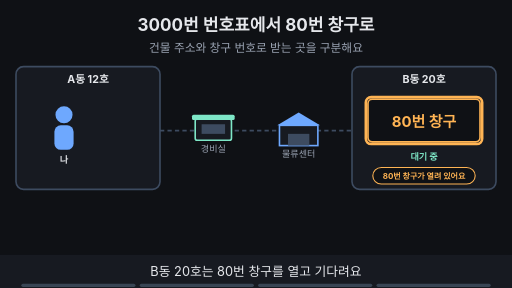
t = 0.00 s
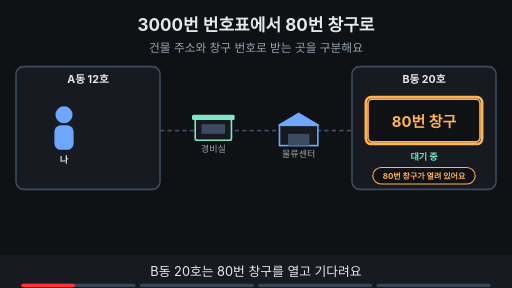
t = 1.76 s
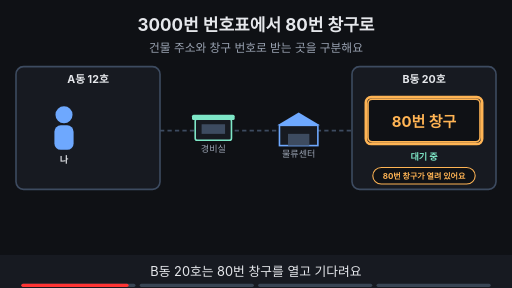
t = 3.53 s
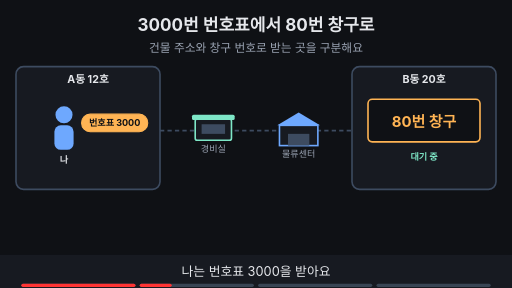
t = 4.80 s
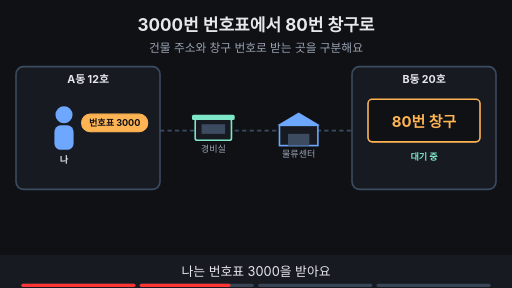
t = 6.73 s
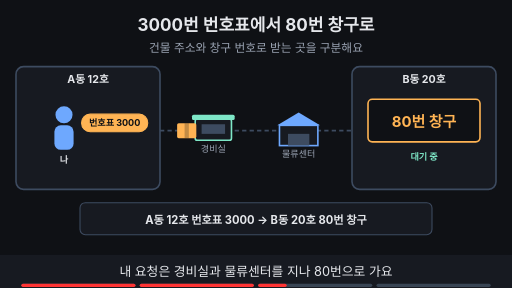
t = 8.44 s

The animated SVG that drew these frames (rendered in a browser with its animation timeline set to each time). Animation: 15 SMIL elements (animate=14,animateTransform=1); frames cover the first 8.44 s, repeats indefinitely.

<svg xmlns="http://www.w3.org/2000/svg" viewBox="0 0 960 540" width="960" height="540" font-family="-apple-system,'Apple SD Gothic Neo','Segoe UI',sans-serif">
<title>3000번 번호표에서 80번 창구로</title>
<rect width="960" height="540" fill="#0f1115"/>
<text x="480" y="58" text-anchor="middle" font-size="32" font-weight="700" fill="#e6e8ec">3000번 번호표에서 80번 창구로</text>
<text x="480" y="98" text-anchor="middle" font-size="22" fill="#9aa3b2">건물 주소와 창구 번호로 받는 곳을 구분해요</text>
<rect x="30" y="125" width="270" height="230" rx="14" fill="#171a21" stroke="#3d4b60" stroke-width="3"/><text x="165" y="156" text-anchor="middle" font-size="20" font-weight="700" fill="#e6e8ec">A동 12호</text><circle cx="120" cy="215" r="16" fill="#6ea8fe"/><rect x="102" y="235" width="36" height="46" rx="12" fill="#6ea8fe"/><text x="120" y="305" text-anchor="middle" font-size="17" font-weight="700" fill="#e6e8ec">나</text><rect x="660" y="125" width="270" height="230" rx="14" fill="#171a21" stroke="#3d4b60" stroke-width="3"/><text x="795" y="156" text-anchor="middle" font-size="20" font-weight="700" fill="#e6e8ec">B동 20호</text><rect x="690" y="186" width="210" height="80" rx="8" fill="#0f1115" stroke="#ffb454" stroke-width="3"/><text x="795" y="238" text-anchor="middle" font-size="28" font-weight="700" fill="#ffb454">80번 창구</text><text x="795" y="300" text-anchor="middle" font-size="17" font-weight="700" fill="#7ee7c7">대기 중</text><line x1="300" y1="245" x2="660" y2="245" stroke="#3d4b60" stroke-width="3" stroke-dasharray="8 6"/><g opacity="0"><animate attributeName="opacity" values="0;0;1;1" keyTimes="0;0.750;0.765;1" dur="15s" repeatCount="indefinite"/><line x1="300" y1="245" x2="660" y2="245" stroke="#7ee7c7" stroke-width="6"/></g><rect x="366" y="223" width="68" height="40" rx="4" fill="#171a21" stroke="#7ee7c7" stroke-width="3"/><rect x="360" y="215" width="80" height="10" rx="3" fill="#7ee7c7"/><rect x="378" y="233" width="44" height="18" fill="#3d4b60"/><text x="400" y="285" text-anchor="middle" font-size="17" fill="#9aa3b2">경비실</text><polygon points="520,235 560,211 600,235" fill="#6ea8fe"/><rect x="524" y="235" width="72" height="38" fill="#171a21" stroke="#6ea8fe" stroke-width="3"/><rect x="540" y="251" width="40" height="22" fill="#3d4b60"/><text x="560" y="295" text-anchor="middle" font-size="17" fill="#9aa3b2">물류센터</text><g opacity="1"><animate attributeName="opacity" values="1;1;0;0" keyTimes="0;0.235;0.250;1" dur="15s" repeatCount="indefinite"/><rect x="686" y="182" width="218" height="88" rx="10" fill="none" stroke="#ffb454" stroke-width="5"/><rect x="699" y="314" width="192" height="31" rx="16" fill="#0f1115" stroke="#ffb454" stroke-width="2"/><text x="795" y="335.4" text-anchor="middle" font-size="15" font-weight="700" fill="#ffb454">80번 창구가 열려 있어요</text></g><g opacity="0"><animate attributeName="opacity" values="0;0;1;1" keyTimes="0;0.250;0.265;1" dur="15s" repeatCount="indefinite"/><rect x="153" y="214" width="124" height="33" rx="16" fill="#ffb454" stroke="#ffb454" stroke-width="2"/><text x="215" y="236.12" text-anchor="middle" font-size="17" font-weight="700" fill="#0f1115">번호표 3000</text></g><g opacity="0"><animate attributeName="opacity" values="0;0;1;1;0;0" keyTimes="0;0.500;0.515;0.735;0.750;1" dur="15s" repeatCount="indefinite"/><g><animateTransform attributeName="transform" type="translate" values="240,245;240,245;680,245;680,245" keyTimes="0.000;0.525;0.675;1.000" dur="15s" repeatCount="indefinite"/><rect x="-18" y="-14" width="36" height="28" rx="3" fill="#ffb454"/><rect x="-4" y="-14" width="8" height="28" fill="#0f1115" fill-opacity="0.25"/></g></g><g opacity="0"><animate attributeName="opacity" values="0;0;1;1" keyTimes="0;0.500;0.515;1" dur="15s" repeatCount="indefinite"/><rect x="150" y="380" width="660" height="60" rx="10" fill="#171a21" stroke="#3d4b60" stroke-width="2"/><text x="480" y="420" text-anchor="middle" font-size="21" font-weight="700" fill="#e6e8ec">A동 12호 번호표 3000 → B동 20호 80번 창구</text></g><g opacity="0"><animate attributeName="opacity" values="0;0;1;1" keyTimes="0;0.750;0.765;1" dur="15s" repeatCount="indefinite"/><rect x="686" y="182" width="218" height="88" rx="10" fill="none" stroke="#7ee7c7" stroke-width="5"/><rect x="357" y="143" width="246" height="34" rx="17" fill="#0f1115" stroke="#7ee7c7" stroke-width="2"/><text x="480" y="166.48" text-anchor="middle" font-size="18" font-weight="700" fill="#7ee7c7">동·호수 + 번호 = 하나의 길</text></g>
<rect x="0" y="478" width="960" height="62" fill="#171a21"/>
<g opacity="1"><animate attributeName="opacity" values="1;1;0;0" keyTimes="0;0.235;0.250;1" dur="15s" repeatCount="indefinite"/><text x="480" y="518" text-anchor="middle" font-size="24" fill="#e6e8ec">B동 20호는 80번 창구를 열고 기다려요</text></g>
<g opacity="0"><animate attributeName="opacity" values="0;0;1;1;0;0" keyTimes="0;0.250;0.265;0.485;0.500;1" dur="15s" repeatCount="indefinite"/><text x="480" y="518" text-anchor="middle" font-size="24" fill="#e6e8ec">나는 번호표 3000을 받아요</text></g>
<g opacity="0"><animate attributeName="opacity" values="0;0;1;1;0;0" keyTimes="0;0.500;0.515;0.735;0.750;1" dur="15s" repeatCount="indefinite"/><text x="480" y="518" text-anchor="middle" font-size="24" fill="#e6e8ec">내 요청은 경비실과 물류센터를 지나 80번으로 가요</text></g>
<g opacity="0"><animate attributeName="opacity" values="0;0;1;1" keyTimes="0;0.750;0.765;1" dur="15s" repeatCount="indefinite"/><text x="480" y="518" text-anchor="middle" font-size="24" fill="#e6e8ec">양 끝의 주소와 번호가 하나의 길을 만들어요</text></g>

<g aria-label="재생 진행 막대" data-stage-count="4"><g class="progress-segment" data-stage="1"><rect x="40" y="532" width="214" height="6" rx="3" fill="#394554"/><rect x="40" y="532" width="0" height="6" rx="3" fill="#ff3434"><animate attributeName="width" values="0;214;214" keyTimes="0;0.250000;1" dur="15s" repeatCount="indefinite"/></rect></g><g class="progress-segment" data-stage="2"><rect x="262" y="532" width="214" height="6" rx="3" fill="#394554"/><rect x="262" y="532" width="0" height="6" rx="3" fill="#ff3434"><animate attributeName="width" values="0;0;214;214" keyTimes="0;0.250000;0.500000;1" dur="15s" repeatCount="indefinite"/></rect></g><g class="progress-segment" data-stage="3"><rect x="484" y="532" width="214" height="6" rx="3" fill="#394554"/><rect x="484" y="532" width="0" height="6" rx="3" fill="#ff3434"><animate attributeName="width" values="0;0;214;214" keyTimes="0;0.500000;0.750000;1" dur="15s" repeatCount="indefinite"/></rect></g><g class="progress-segment" data-stage="4"><rect x="706" y="532" width="214" height="6" rx="3" fill="#394554"/><rect x="706" y="532" width="0" height="6" rx="3" fill="#ff3434"><animate attributeName="width" values="0;0;214" keyTimes="0;0.750000;1" dur="15s" repeatCount="indefinite"/></rect></g></g></svg>
